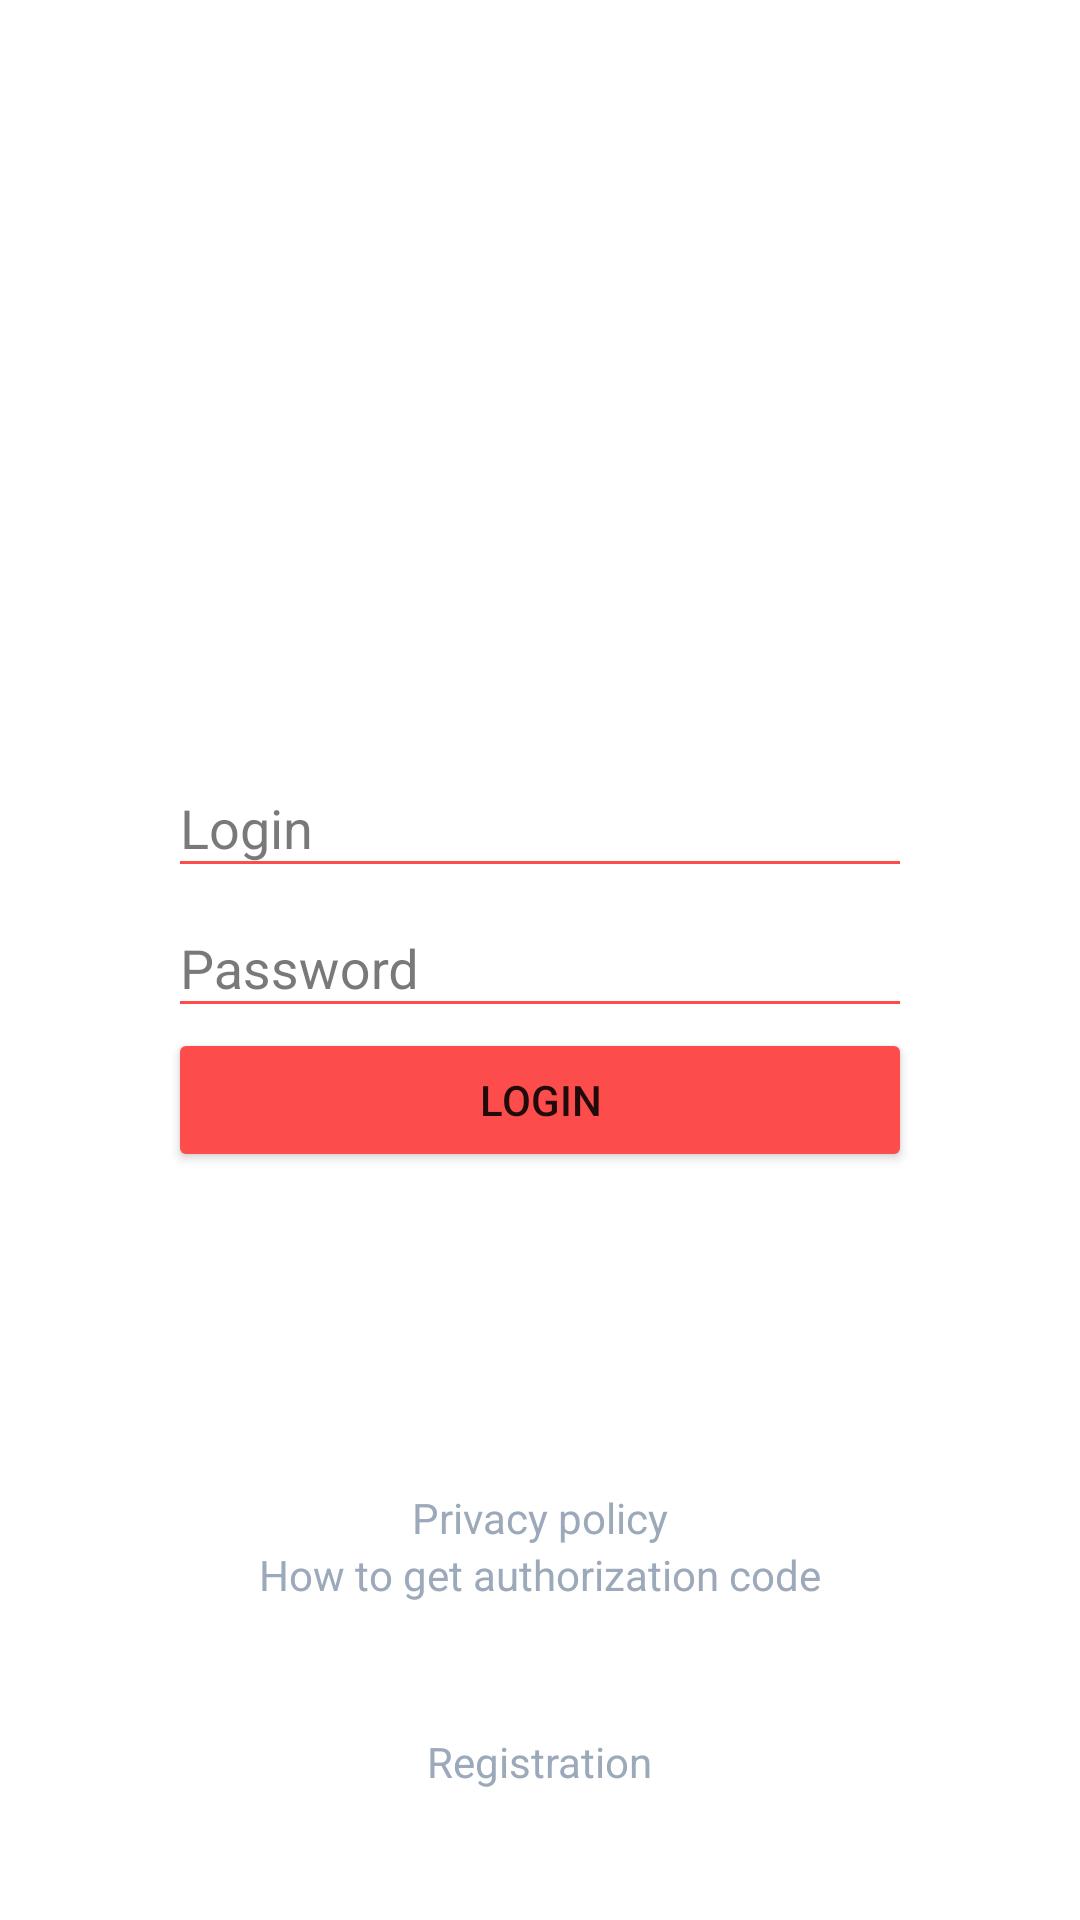

Reconstruct the res/layout file that produces this screen, plus the resources it refers to.
<!-- AndroidManifest.xml: application theme AppTheme -->
<!-- res/layout/fragment_auth.xml -->
<?xml version="1.0" encoding="utf-8"?>
<androidx.constraintlayout.widget.ConstraintLayout xmlns:android="http://schemas.android.com/apk/res/android"
    xmlns:app="http://schemas.android.com/apk/res-auto"
    xmlns:tools="http://schemas.android.com/tools"
    android:layout_width="match_parent"
    android:layout_height="match_parent"
    tools:context=".ui.auth.AuthFragment">

    <ImageView
        android:id="@+id/iv_logo"
        android:layout_width="wrap_content"
        android:layout_height="72dp"
        android:src="@drawable/ic_logo_full"
        app:layout_constraintBottom_toTopOf="@+id/wrap_login"
        app:layout_constraintEnd_toEndOf="parent"
        app:layout_constraintStart_toStartOf="parent"
        app:layout_constraintTop_toTopOf="parent" />

    <com.google.android.material.textfield.TextInputLayout
        android:id="@+id/wrap_login"
        android:layout_width="match_parent"
        android:layout_height="wrap_content"
        android:layout_marginStart="56dp"
        android:layout_marginEnd="56dp"
        android:hint="Login"
        style="@style/Base.Widget.MaterialComponents.TextInputLayout"
        android:theme="@style/TextInputLayoutAppearance"
        app:layout_constraintBottom_toTopOf="@id/wrap_password"
        app:layout_constraintEnd_toEndOf="parent"
        app:layout_constraintStart_toStartOf="parent"
        app:layout_constraintTop_toTopOf="parent"
        app:layout_constraintVertical_chainStyle="packed">

        <EditText
            android:id="@+id/et_login"
            android:layout_width="match_parent"
            android:layout_height="wrap_content"
            android:inputType="text" />
    </com.google.android.material.textfield.TextInputLayout>

    <com.google.android.material.textfield.TextInputLayout
        android:id="@+id/wrap_password"
        android:layout_width="match_parent"
        android:layout_height="wrap_content"
        android:layout_marginStart="56dp"
        android:layout_marginEnd="56dp"
        android:hint="Password"
        style="@style/Base.Widget.MaterialComponents.TextInputLayout"
        android:theme="@style/TextInputLayoutAppearance"
        app:layout_constraintBottom_toTopOf="@id/btn_login"
        app:layout_constraintEnd_toEndOf="parent"
        app:layout_constraintStart_toStartOf="parent"
        app:layout_constraintTop_toBottomOf="@id/wrap_login">

        <EditText
            android:id="@+id/et_password"
            android:layout_width="match_parent"
            android:layout_height="wrap_content"
            android:inputType="textPassword" />
    </com.google.android.material.textfield.TextInputLayout>

    <Button
        android:id="@+id/btn_login"
        android:layout_width="match_parent"
        android:layout_height="wrap_content"
        android:layout_marginStart="56dp"
        android:layout_marginEnd="56dp"
        android:backgroundTint="@color/color_accent"
        android:text="Login"
        app:layout_constraintBottom_toBottomOf="parent"
        app:layout_constraintEnd_toEndOf="parent"
        app:layout_constraintStart_toStartOf="parent"
        app:layout_constraintTop_toBottomOf="@id/wrap_password" />

    <TextView
        android:id="@+id/tv_privacy"
        android:layout_width="wrap_content"
        android:layout_height="wrap_content"
        android:textColor="@color/color_gray"
        android:text="Privacy policy"
        android:bufferType="spannable"
        app:layout_constraintStart_toStartOf="parent"
        app:layout_constraintEnd_toEndOf="parent"
        app:layout_constraintTop_toBottomOf="@id/btn_login"
        app:layout_constraintBottom_toTopOf="@id/tv_access_code"
        app:layout_constraintVertical_chainStyle="packed" />

    <TextView
        android:id="@+id/tv_access_code"
        android:layout_width="wrap_content"
        android:layout_height="wrap_content"
        android:textColor="@color/color_gray"
        android:text="How to get authorization code"
        android:bufferType="spannable"
        app:layout_constraintTop_toBottomOf="@id/tv_privacy"
        app:layout_constraintStart_toStartOf="parent"
        app:layout_constraintEnd_toEndOf="parent"
        app:layout_constraintBottom_toBottomOf="parent" />

    <TextView
        android:id="@+id/tv_register"
        android:layout_width="wrap_content"
        android:layout_height="wrap_content"
        android:textColor="@color/color_gray"
        android:text="Registration"
        android:bufferType="spannable"
        app:layout_constraintTop_toBottomOf="@id/tv_access_code"
        app:layout_constraintStart_toStartOf="parent"
        app:layout_constraintEnd_toEndOf="parent"
        app:layout_constraintBottom_toBottomOf="parent" />


</androidx.constraintlayout.widget.ConstraintLayout>
<!-- resources referenced by this layout -->
<resources>
  <color name="color_accent">#FC4C4C</color>
  <color name="color_gray">#9ca9ba</color>
  <!-- drawable ic_logo_full: vector/xml drawable (drawable-night, 2123 chars, omitted) -->
  <style name="AppTheme" parent="Theme.MaterialComponents.DayNight.DarkActionBar">
          
          <item name="windowNoTitle">true</item>
          <item name="windowActionBar">false</item>
          <item name="android:statusBarColor">@color/color_primary_dark</item>
  
          <item name="android:textColorSecondary">@color/color_accent</item>
          <item name="colorPrimary">@color/color_primary</item>
          <item name="colorPrimaryVariant">@color/color_primary_dark</item>
          <item name="colorOnPrimary">@android:color/white</item>
          <item name="colorSecondary">@color/color_accent</item>
          <item name="colorSecondaryVariant">@color/color_accent_dark</item>
          <item name="colorOnSecondary">@android:color/white</item>
          <item name="colorError">#F44336</item>
          <item name="colorOnError">#FFFFFF</item>
          <item name="colorSurface">@color/color_surface</item>
          <item name="colorOnSurface">@color/color_on_surface</item>
          <item name="snackbarStyle">@style/CustomSnackbar</item>
      </style>
  <color name="color_primary_dark">#150A33</color>
  <color name="color_primary">#1C0E42</color>
  <color name="color_accent_dark">#D64141</color>
  <color name="color_surface">#F6F6F6</color>
  <color name="color_on_surface">#202020</color>
  <style name="CustomSnackbar" parent="Widget.MaterialComponents.Snackbar">
          <item name="layout_insetEdge">bottom</item>
      </style>
</resources>
